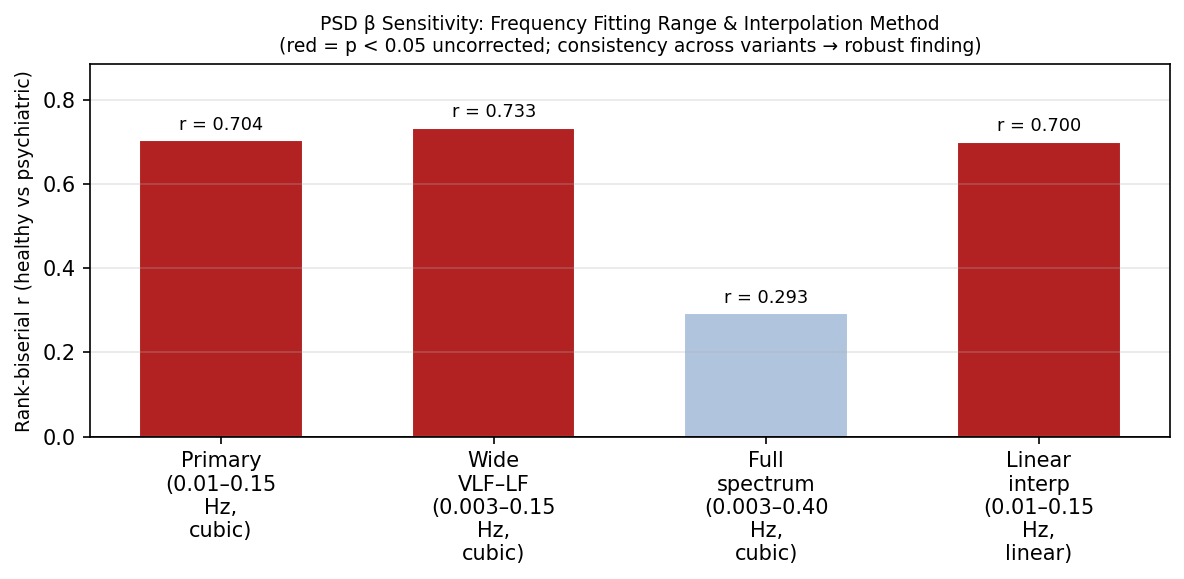

The table this chart was drawn from, first rows:
Variant, Column, H_Mean_SD, P_Mean_SD, r_effect, p_raw
Primary (0.01–0.15 Hz, cubic), PSD_Beta, 1.000 ± 0.330, 1.688 ± 0.506, 0.7037, 0.000054
Wide VLF–LF (0.003–0.15 Hz, cubic), PSD_Beta_Wide, 0.959 ± 0.242, 1.582 ± 0.470, 0.7333, 0.000026
Full spectrum (0.003–0.40 Hz, cubic), PSD_Beta_Full, 1.398 ± 0.303, 1.569 ± 0.395, 0.2926, 0.09458
Linear interp (0.01–0.15 Hz, linear), PSD_Beta_Linear, 1.038 ± 0.334, 1.717 ± 0.509, 0.7, 0.000060
